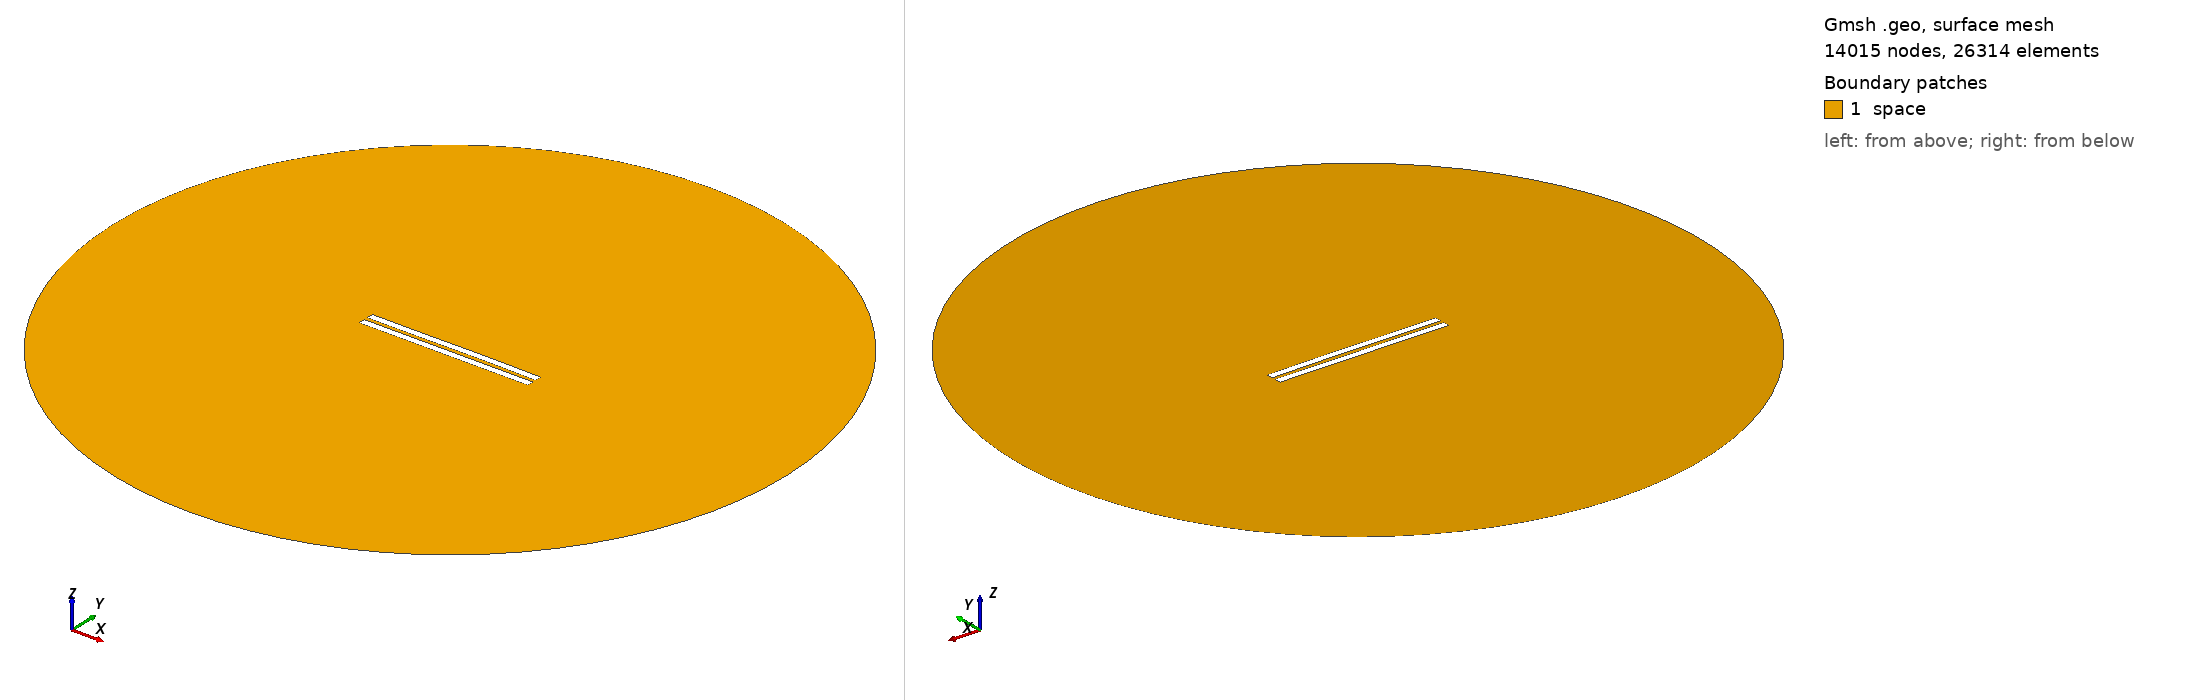

Gmsh geometry script, surface-meshed: 14015 nodes, 26314 surface elements. Boundary patches (legend numbers): 1 space. Left view from above one corner, right view from below the opposite corner. Legend entries are the model's physical surfaces. The drawing asked Gmsh for element sizes between 1% and 20% of the model's largest extent; the script's own settings can give other sizes.

=== 2833.geo (drawn) ===
//---------------------------------------
// Geometry kernel
//---------------------------------------

SetFactory("OpenCASCADE");



//---------------------------------------
// Parameters of the geometry
//---------------------------------------

// Overetch of the upper plate
overetch = 0.0;

// Distance between the plates
distance = 2.5;

// Discretization over the x axis (for the deformation)
nx = 50; 

// Length of the plate
L = 100 - overetch; 

// Number of modes
n = 4; 

// 1st mode coefficient
coeff(1) = 0.0;
beta(1) = 0.596864 * 3.1415926535 / L;

// 2nd mode coefficient
coeff(2) = 0.07499999999999998;
beta(2) = 1.49418 * 3.1415926535 / L;

// 3rd mode coefficient
coeff(3) = -0.075;
beta(3) = 2.50025 * 3.1415926535 / L;

// 4th mode coefficient
coeff(4) = 0.0;
beta(4) = 3.49999 * 3.1415926535 / L;



//---------------------------------------
// Upper plate (deformed rectangle)
//---------------------------------------

// Coordiantes of the upper plate
xmin = -50;
xmax = 50 - overetch;

// Height of the upper plate
yheight = 4 - 2 * overetch;

// Indexes of the points
UpperID[] = {};
LowerID[] = {};
LeftID[] = {};
RightID[] = {};

// Point index
p = 1;

// Horizontal edges
For i In {1:nx}
    x = xmin + (i-1)*(xmax - xmin)/(nx-1);

    y_bottom = distance / 2 + overetch;
    For j In {1:n}
        C = (Cosh(beta(j)*L) + Cos(beta(j)*L)) / (Sinh(beta(j)*L) + Sin(beta(j)*L));
        y_bottom  = y_bottom + coeff(j) * (Cosh(beta(j)*(x+50)) - Cos(beta(j)*(x+50)) - C * (Sinh(beta(j)*(x+50)) - Sin(beta(j)*(x+50))));
    EndFor

    y_top = y_bottom + yheight;

    Point(p) = {x, y_top, 0, 1.0};
    UpperID[i] = p;
    p = p + 1;

    Point(p) = {x, y_bottom, 0, 1.0};
    LowerID[i] = p;
    p = p + 1;
EndFor

// Create point lists
UpperPts[] = {}; LowerPts[] = {};
For i In {1:nx}
  UpperPts[] += {UpperID[i]};
  LowerPts[] += {LowerID[i]};
EndFor

// Build splines
Spline(1) = {UpperPts[]};
Spline(2) = {LowerPts[]};
Line(3) = {LowerPts[nx-1], UpperPts[nx-1]};
Line(4) = {LowerPts[0], UpperPts[0]};

// Build the plane surface
Curve Loop(1) = {2, 3, -1, -4};
Plane Surface(1) = {1};



//---------------------------------------
// Lower plate (rectangle)
//---------------------------------------

// Vertices
Point(1001) = {-50, -1, 0, 1.0};
Point(1002) = { 50, -1, 0, 1.0};
Point(1003) = { 50,  -5, 0, 1.0};
Point(1004) = {-50,  -5, 0, 1.0};

// Edges
Line(5) = {1001, 1002};
Line(6) = {1002, 1003};
Line(7) = {1003, 1004};
Line(8) = {1004, 1001};

// Plane surface
Line Loop(2) = {5, 6, 7, 8};
Plane Surface(2) = {2}; 



//---------------------------------------
// Outer (fictious) boundary
//---------------------------------------

// Points
Point(1005) = {0, 0, 0};       // Center
Point(1006) = {200, 0, 0};     // Start point
Point(1007) = {0, 200, 0};     // 90 degrees
Point(1008) = {-200, 0, 0};    // 180 degrees
Point(1009) = {0, -200, 0};    // 270 degrees

// Circle arcs (each needs start, center, end)
Circle(9) = {1006, 1005, 1007};
Circle(10) = {1007, 1005, 1008};
Circle(11) = {1008, 1005, 1009};
Circle(12) = {1009, 1005, 1006};

// Plane surface for the entire domain
Curve Loop(3) = {9, 10, 11, 12};
Surface(3) = {3};

// Subtract the plates from the whole domain to obtain the actual domain where we want to solve the equations
BooleanDifference{ Surface{3}; Delete; }{ Surface{1}; Surface{2}; Delete; }




//---------------------------------------
// Transfinite Lines/Curves
//---------------------------------------

// Set the number of points on the boundaries
r = 7;

// Plates
Transfinite Curve {1, 2} = 50*r Using Progression 1;
Transfinite Curve {3, 4} = 2*r Using Progression 1;
Transfinite Line {5, 7} = 50*r Using Progression 1;
Transfinite Line {6, 8} = 2*r Using Progression 1;

// Outer boundary
Transfinite Line {9, 10, 11, 12} = 20 Using Progression 1;



//---------------------------------------
// Physical groups
//---------------------------------------                

// Physical curves (boundaries)
Physical Line("force_segment", 10) = {2};
Physical Line("upper_plate", 11) = {1, 3, 4};
Physical Line("lower_plate", 12) = {5, 6, 7, 8};
Physical Line("boundary", 20) = {9, 10, 11, 12};

// Physical Surfaces
Physical Surface("space", 30) = {3};



//---------------------------------------
// 6. Generate the Mesh
//---------------------------------------

// 2D mesh generation
Mesh 2;
